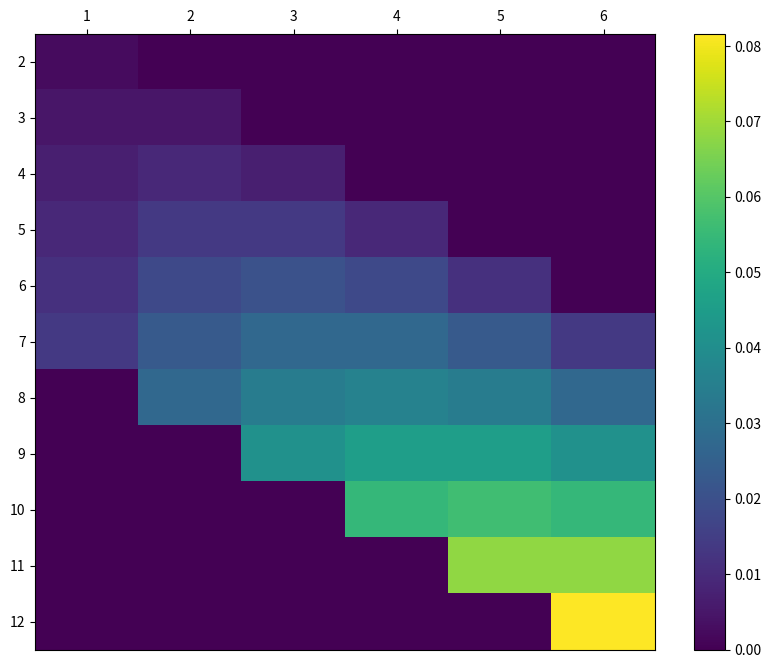
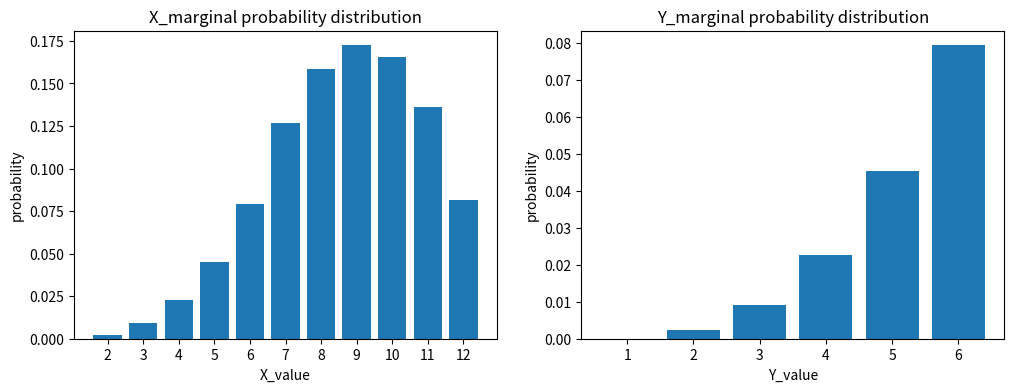

The matplotlib source for these figures, in order:
#!/usr/bin/env python
# coding: utf-8

# In[1]:


import numpy as np
import matplotlib.pyplot as plt

get_ipython().run_line_magic('precision', '3')
get_ipython().run_line_magic('matplotlib', 'inline')


# In[2]:


x_set = np.arange(2, 13)
y_set = np.arange(1, 7)


# In[3]:


def f_XY(x, y):
  if 1 <= y <=6 and 1 <= x - y <= 6:
    return y * (x-y) / 441
  else :
    return 0


# In[4]:


XY = [x_set, y_set, f_XY]


# In[5]:


prob = np.array ([[f_XY(x_i, y_j) for y_j in y_set]
                         for x_i in x_set])

fig = plt.figure(figsize = (10, 8))
ax = fig.add_subplot(111)

c = ax.pcolor(prob)
ax.set_xticks(np.arange(prob.shape[1]) + 0.5, minor = False)
ax.set_yticks(np.arange(prob.shape[0]) + 0.5, minor = False)
ax.set_xticklabels(np.arange(1, 7), minor = False)
ax.set_yticklabels(np.arange(2, 13), minor = False)

ax.invert_yaxis()

ax.xaxis.tick_top()
fig.colorbar(c, ax=ax)
plt.show()


# In[6]:


np.all(prob >= 0)


# In[7]:


np.sum(prob)


# In[9]:


def f_X(x):
     return np.sum([f_XY(x, y_k) for y_k in y_set])


# In[10]:


def f_Y(y) :
     return np.sum([f_XY(x_k, y) for x_k in x_set])


# In[11]:


X = [x_set, f_X]
Y = [y_set, f_Y]


# In[13]:


prob_x = np.array([f_X(x_k) for x_k in x_set])
prob_y = np.array([f_X(y_k) for y_k in y_set])

fig = plt.figure(figsize=(12, 4))
ax1 = fig.add_subplot(121)
ax2 = fig.add_subplot(122)

ax1.bar(x_set, prob_x)
ax1.set_title('X_marginal probability distribution')
ax1.set_xlabel('X_value')
ax1.set_ylabel('probability')
ax1.set_xticks(x_set)

ax2.bar(y_set, prob_y)
ax2.set_title('Y_marginal probability distribution')
ax2.set_xlabel('Y_value')
ax2.set_ylabel('probability')

plt.show()


# In[14]:


np.sum([x_i * f_XY(x_i, y_j) for x_i in x_set for y_j in y_set])


# In[15]:


def E(XY, g) :
     x_set, y_set, f_XY = XY
     return np.sum ([g(x_i, y_j) * f_XY(x_i, y_j)
                           for x_i in x_set for y_j in y_set])


# In[16]:


mean_X = E(XY, lambda x, y: x)
mean_X


# In[17]:


mean_Y = E(XY, lambda x, y: y)
mean_Y


# In[18]:


a, b = 2, 3


# In[19]:


E(XY, lambda x, y: a*x + b*y)


# In[20]:


a * mean_X + b * mean_Y


# In[22]:


np.sum([(x_i - mean_X)**2 * f_XY(x_i, y_j)
           for x_i in x_set for y_j in y_set])


# In[23]:


def V(XY, g):
     x_set, y_set, f_XY = XY
     mean = E(XY, g)
     return np.sum([(g(x_i, y_j) - mean)**2 * f_XY(x_i, y_j)
                          for x_i in x_set for y_j in y_set])


# In[24]:


var_X = V(XY, g=lambda x, y: x)
var_X


# In[25]:


var_Y = V(XY, g=lambda x,y: y)
var_Y


# In[26]:


def Cov (XY):
      x_set, y_set, f_XY = XY
      mean_X = E(XY, lambda x, y: x)
      mean_Y = E(XY, lambda x, y: y)
      return np.sum([(x_i - mean_X) * (y_j-mean_Y) * f_XY(x_i, y_j)
                           for x_i in x_set for y_j in y_set])


# In[ ]:




